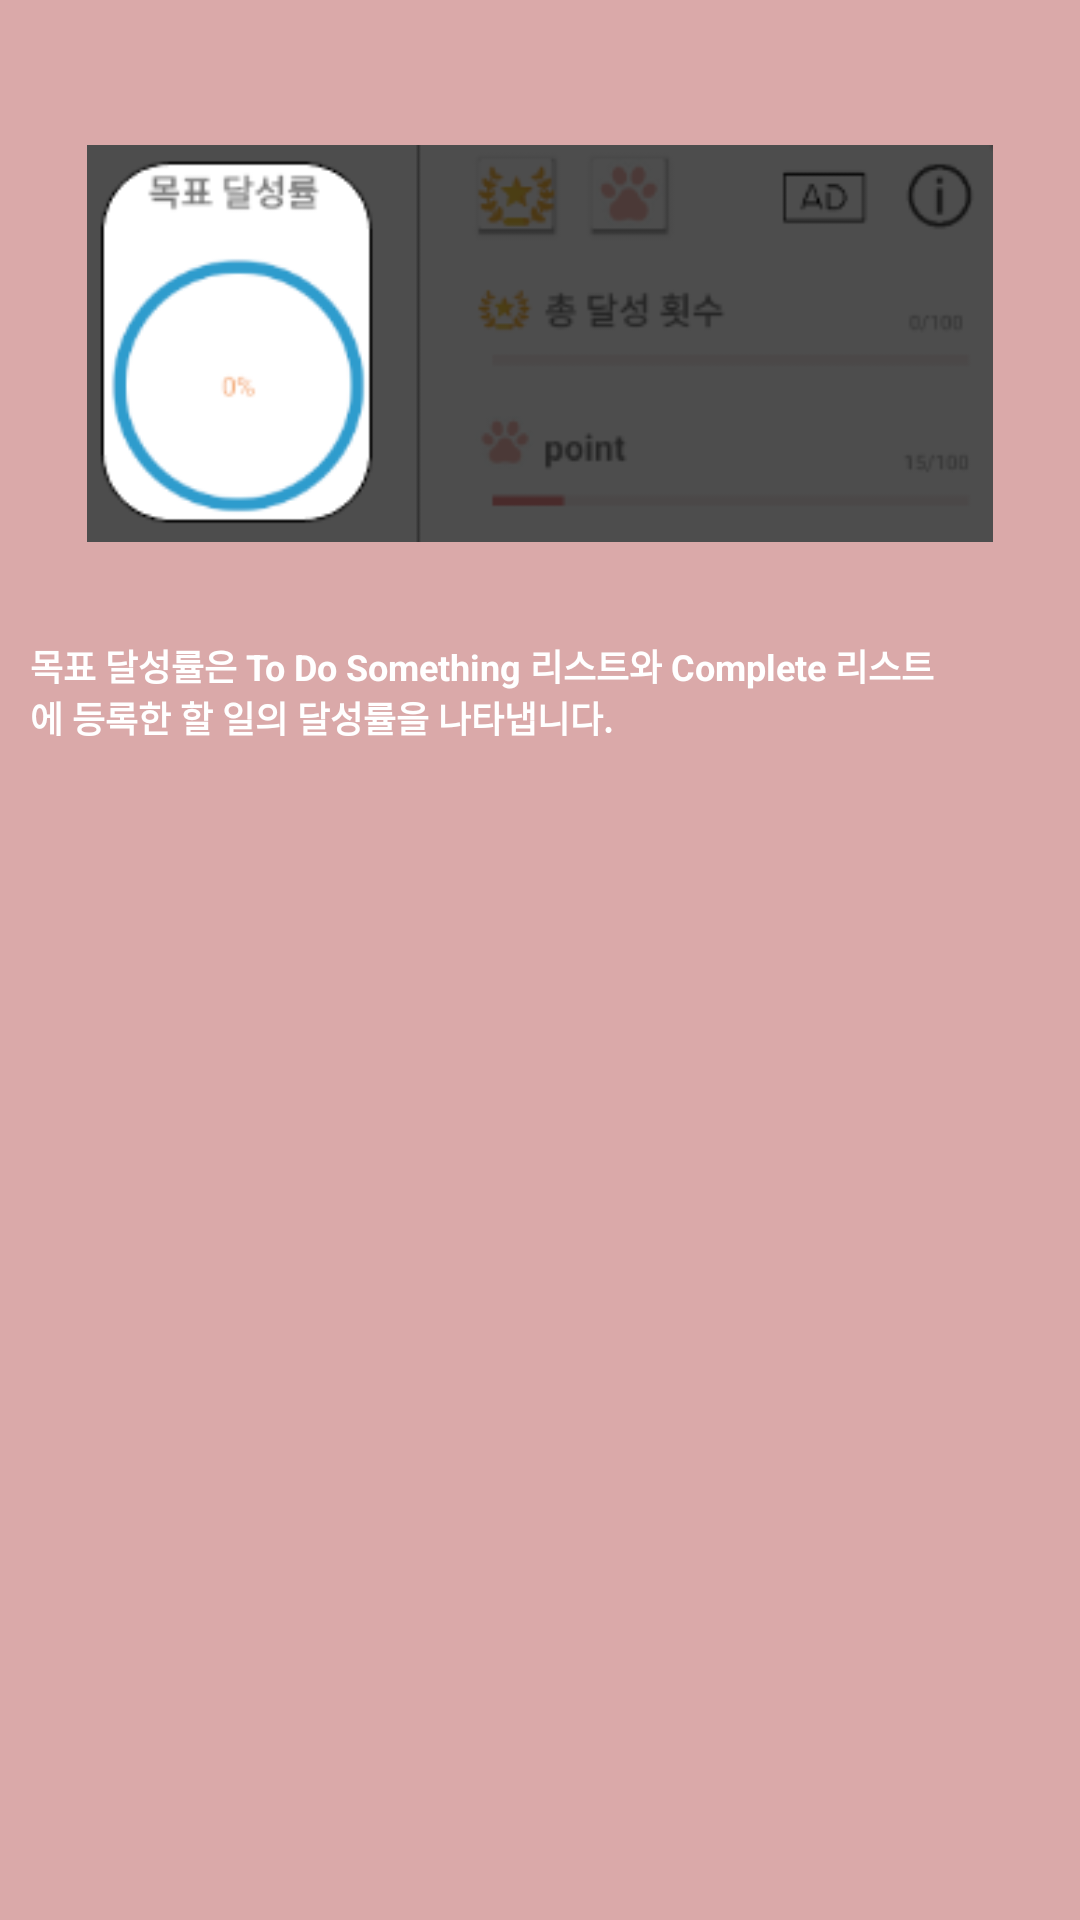

This screen was rendered from an Android layout file. Write that file and the resources it references.
<!-- AndroidManifest.xml: application theme AppTheme -->
<!-- res/layout/fragment_info3.xml -->
<?xml version="1.0" encoding="utf-8"?>
<androidx.constraintlayout.widget.ConstraintLayout xmlns:android="http://schemas.android.com/apk/res/android"
    xmlns:app="http://schemas.android.com/apk/res-auto"
    xmlns:tools="http://schemas.android.com/tools"
    android:layout_width="320dp"
    android:layout_height="440dp">


    <androidx.constraintlayout.widget.ConstraintLayout
        android:id="@+id/informationLayout3"
        android:layout_width="match_parent"
        android:layout_height="match_parent"
        android:background="#DAA9A9"
        app:layout_constraintBottom_toBottomOf="parent"
        app:layout_constraintEnd_toEndOf="parent"
        app:layout_constraintHorizontal_bias="1.0"
        app:layout_constraintStart_toStartOf="parent"
        app:layout_constraintTop_toTopOf="parent">


        <ImageView
            android:id="@+id/imageView4"
            android:layout_width="302dp"
            android:layout_height="157dp"
            android:layout_marginTop="36dp"
            app:layout_constraintEnd_toEndOf="parent"
            app:layout_constraintStart_toStartOf="parent"
            app:layout_constraintTop_toTopOf="parent"
            app:srcCompat="@drawable/description1" />

        <TextView
            android:id="@+id/textView15"
            android:layout_width="305dp"
            android:layout_height="43dp"
            android:layout_marginStart="10dp"
            android:layout_marginTop="20dp"
            android:text="목표 달성률은 To Do Something 리스트와 Complete 리스트에 등록한 할 일의 달성률을 나타냅니다."
            android:textColor="@color/colorWhite"
            android:textSize="12sp"
            android:textStyle="bold"
            app:layout_constraintEnd_toEndOf="parent"
            app:layout_constraintHorizontal_bias="0.0"
            app:layout_constraintStart_toStartOf="parent"
            app:layout_constraintTop_toBottomOf="@+id/imageView4" />

    </androidx.constraintlayout.widget.ConstraintLayout>
</androidx.constraintlayout.widget.ConstraintLayout>
<!-- resources referenced by this layout -->
<resources>
  <color name="colorWhite">#ffffffff</color>
  <!-- drawable description1: png bitmap (drawable, 13524 bytes) -->
  <style name="AppTheme" parent="Theme.AppCompat.Light.DarkActionBar">
          
          <item name="colorPrimary">@color/colorPrimary</item>
          <item name="colorPrimaryDark">@color/colorPrimaryDark</item>
          <item name="colorAccent">@color/colorAccent</item>
          <item name="android:windowLightStatusBar">false</item>
  
          
          <item name="android:textViewStyle">@style/defaultTextViewFontStyle</item>
          <item name="android:buttonStyle">@style/defaultButtonFontStyle</item>
          <item name="android:editTextStyle">@style/defaultEditTextFontStyle</item>
          <item name="android:radioButtonStyle">@style/defaultRadioButtonFontStyle</item>
          <item name="android:checkboxStyle">@style/defaultCheckBoxFontStyle</item>
  
  
  
      </style>
  <color name="colorPrimary">#6200EE</color>
  <color name="colorPrimaryDark">#3700B3</color>
  <color name="colorAccent">#03DAC5</color>
  <style name="defaultTextViewFontStyle" parent="@android:style/Widget.DeviceDefault.TextView">
          <item name="android:fontFamily">@font/nanumsquarer</item>
      </style>
  <style name="defaultButtonFontStyle" parent="@android:style/Widget.DeviceDefault.Button.Borderless">
          <item name="android:fontFamily">@font/nanumsquarer</item>
      </style>
  <style name="defaultEditTextFontStyle" parent="@android:style/Widget.DeviceDefault.EditText">
          <item name="android:fontFamily">@font/nanumsquarer</item>
      </style>
  <style name="defaultRadioButtonFontStyle" parent="@android:style/Widget.DeviceDefault.CompoundButton.RadioButton">
          <item name="android:fontFamily">@font/nanumsquarer</item>
      </style>
  <style name="defaultCheckBoxFontStyle" parent="@android:style/Widget.DeviceDefault.CompoundButton.CheckBox">
          <item name="android:fontFamily">@font/nanumsquarer</item>
      </style>
</resources>
